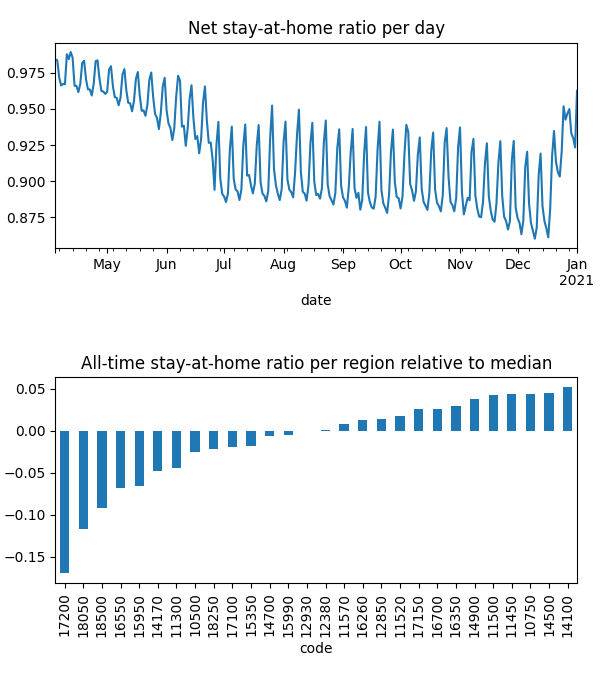

Values plotted in this chart, from the file beside it:
date, code, km, stay, weight, visit
2020-04-04, 10500, 3.025, 0.9786, 0.0002018, 0.07667
2020-04-04, 10750, 2.063, 0.9961, 0.0004863, 0.001204
2020-04-04, 11300, 3.903, 0.9751, 4.383068377174895e-05, 0.03082
2020-04-04, 11450, 2.024, 0.9989, 0.0001306, 0.0
2020-04-04, 11500, 2.024, 0.9972, 0.0002183, 0.0
2020-04-04, 11520, 2.908, 0.992, 5.668172960610011e-05, 0.01867
2020-04-04, 11570, 2.712, 0.9869, 0.0003932, 0.03341
2020-04-04, 12380, 3.048, 0.9825, 0.0002841, 0.07392
2020-04-04, 12850, 2.305, 0.9867, 0.0002418, 0.01498
2020-04-04, 12930, 3.045, 0.9827, 0.0001535, 0.04128
2020-04-04, 14100, , 1.0, 8.942578573167324e-06, 0.0
2020-04-04, 14170, 2.597, 0.9795, 0.0001994, 0.0954
2020-04-04, 14500, 2.939, 0.9967, 8.3728139626241e-05, 0.007417
2020-04-04, 14700, 2.289, 0.9906, 2.7490830169275662e-05, 0.007395
2020-04-04, 14900, 2.137, 0.9945, 0.0002511, 0.005353
2020-04-04, 15350, 2.215, 0.9815, 2.2570031946182186e-05, 0.007927
2020-04-04, 15950, 2.853, 0.9768, 6.437399458624213e-05, 0.02446
2020-04-04, 15990, 2.348, 0.9844, 0.0002155, 0.0
2020-04-04, 16260, 3.765, 0.9892, 0.0002693, 0.05459
2020-04-04, 16350, 2.761, 0.9945, 0.0002632, 0.0003225
2020-04-04, 16550, 2.541, 0.9676, 0.0001374, 0.07117
2020-04-04, 16700, 2.031, 0.9967, 9.935460072891876e-05, 0.002772
2020-04-04, 17100, 4.304, 0.9795, 5.4179653317302435e-05, 0.02603
2020-04-04, 17150, 2.025, 0.998, 0.0002015, 0.0
2020-04-04, 17200, 4.186, 0.9471, 0.0003539, 0.249
2020-04-04, 18050, 2.64, 0.9422, 6.205746767355887e-05, 0.07013
2020-04-04, 18250, 2.887, 0.9848, 6.560354498007177e-05, 0.01479
2020-04-04, 18500, 2.405, 0.9561, 6.076050572803937e-05, 0.07056
2020-04-05, 10500, 4.027, 0.9781, 0.0001981, 0.05458
2020-04-05, 10750, 2.06, 0.9963, 0.0004769, 0.0006013
2020-04-05, 11300, 4.41, 0.9681, 4.362611404131396e-05, 0.02654
2020-04-05, 11450, 2.414, 0.9988, 0.0001269, 0.0
2020-04-05, 11500, 2.024, 0.9972, 0.000212, 0.0
2020-04-05, 11520, 3.417, 0.9884, 5.668149680367562e-05, 0.01808
2020-04-05, 11570, 4.13, 0.986, 0.0003896, 0.01938
2020-04-05, 12380, 3.321, 0.9798, 0.0002833, 0.05444
2020-04-05, 12850, 2.206, 0.9861, 0.0002389, 0.01053
2020-04-05, 12930, 4.866, 0.9823, 0.0001527, 0.02924
2020-04-05, 14100, , 1.0, 8.986645605138607e-06, 0.0
2020-04-05, 14170, 3.349, 0.9785, 0.0001986, 0.08163
2020-04-05, 14500, 3.17, 0.9962, 8.3698466484236e-05, 0.006687
2020-04-05, 14700, 2.299, 0.989, 2.740894799901951e-05, 0.007801
2020-04-05, 14900, 2.196, 0.9943, 0.0002476, 0.005018
2020-04-05, 15350, 2.153, 0.9823, 2.218271761192031e-05, 0.003868
2020-04-05, 15950, 2.663, 0.9778, 6.450432410800625e-05, 0.03492
2020-04-05, 15990, 2.837, 0.9828, 0.0002138, 0.0
2020-04-05, 16260, 4.786, 0.9883, 0.0002647, 0.05214
2020-04-05, 16350, 2.618, 0.9954, 0.000257, 0.0005043
2020-04-05, 16550, 3.248, 0.9613, 0.0001367, 0.05654
2020-04-05, 16700, 2.031, 0.9966, 9.918411421195792e-05, 0.002417
2020-04-05, 17100, 4.662, 0.9783, 5.414164955529795e-05, 0.03015
2020-04-05, 17150, 2.025, 0.9965, 0.0001966, 0.0
2020-04-05, 17200, 3.78, 0.9477, 0.0003514, 0.3686
2020-04-05, 18050, 2.912, 0.9408, 6.23517432283174e-05, 0.05516
2020-04-05, 18250, 3.195, 0.9855, 6.508889305799587e-05, 0.01737
2020-04-05, 18500, 2.507, 0.9605, 6.067639895543951e-05, 0.06159
2020-04-06, 10500, 4.704, 0.9698, 0.0001819, 0.06286
2020-04-06, 10750, 2.144, 0.995, 0.0004204, 0.001888
2020-04-06, 11300, 4.994, 0.9597, 4.009152835526703e-05, 0.02276
2020-04-06, 11450, 2.369, 0.9971, 0.0001068, 0.0
... 7,584 more rows
